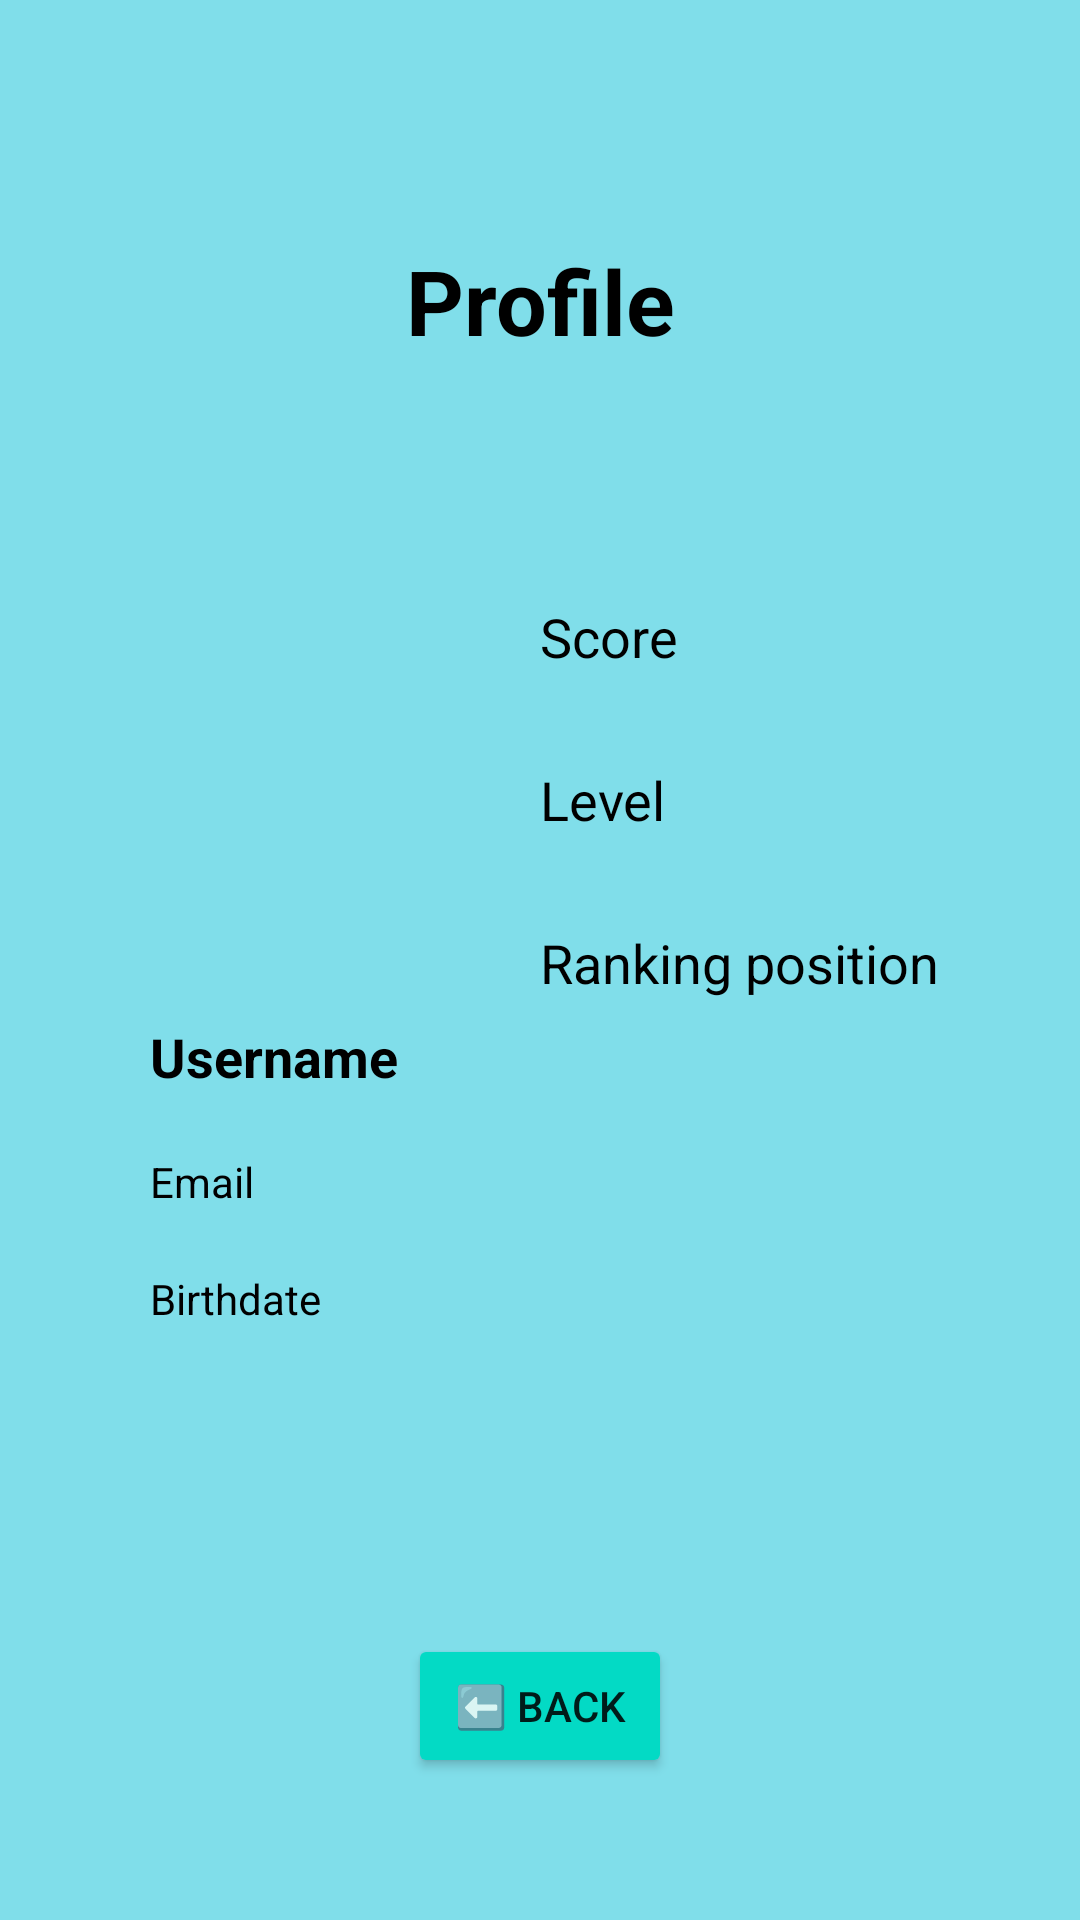

Here is an Android app screen rendered from its layout file. Give the layout XML and the strings, colors and styles it references.
<!-- AndroidManifest.xml: application theme AppTheme -->
<!-- res/layout/fragment_profile_general.xml -->
<?xml version="1.0" encoding="utf-8"?>
<androidx.constraintlayout.widget.ConstraintLayout xmlns:android="http://schemas.android.com/apk/res/android"
    xmlns:app="http://schemas.android.com/apk/res-auto"
    xmlns:tools="http://schemas.android.com/tools"
    android:layout_width="match_parent"
    android:layout_height="match_parent"
    android:background="#80DEEA"
    tools:context=".fragments.ProfileGeneralFragment">

    <TextView
        android:id="@+id/tvProfileGeneralScore"
        android:layout_width="wrap_content"
        android:layout_height="wrap_content"
        android:layout_marginStart="30dp"
        android:text="@string/score_string"
        android:textColor="@android:color/background_dark"
        android:textSize="18sp"
        app:layout_constraintBottom_toBottomOf="@id/ivProfileGeneralPhoto"
        app:layout_constraintStart_toEndOf="@id/ivProfileGeneralPhoto"
        app:layout_constraintTop_toTopOf="@id/ivProfileGeneralPhoto"
        app:layout_constraintVertical_bias="0.0" />

    <ImageView
        android:id="@+id/ivProfileGeneralPhoto"
        android:layout_width="100dp"
        android:layout_height="100dp"
        android:layout_marginStart="50dp"
        android:layout_marginTop="200dp"
        android:background="@drawable/profile"
        app:layout_constraintStart_toStartOf="parent"
        app:layout_constraintTop_toTopOf="parent" />

    <TextView
        android:id="@+id/tvProfileGeneral"
        android:layout_width="wrap_content"
        android:layout_height="wrap_content"
        android:text="@string/profile_string"
        android:textColor="@android:color/background_dark"
        android:textSize="30sp"
        android:textStyle="bold"
        app:layout_constraintBottom_toTopOf="@id/ivProfileGeneralPhoto"
        app:layout_constraintEnd_toEndOf="parent"
        app:layout_constraintStart_toStartOf="parent"
        app:layout_constraintTop_toTopOf="parent" />

    <TextView
        android:id="@+id/tvProfileGeneralLevel"
        android:layout_width="wrap_content"
        android:layout_height="wrap_content"
        android:layout_marginTop="30dp"
        android:text="@string/level_string"
        android:textColor="@android:color/background_dark"
        android:textSize="18sp"
        app:layout_constraintStart_toStartOf="@id/tvProfileGeneralScore"
        app:layout_constraintTop_toBottomOf="@id/tvProfileGeneralScore" />

    <TextView
        android:id="@+id/tvProfileGeneralRankingPosition"
        android:layout_width="wrap_content"
        android:layout_height="wrap_content"
        android:layout_marginTop="30dp"
        android:text="@string/ranking_position_string"
        android:textColor="@android:color/background_dark"
        android:textSize="18sp"
        app:layout_constraintStart_toStartOf="@id/tvProfileGeneralScore"
        app:layout_constraintTop_toBottomOf="@id/tvProfileGeneralLevel" />

    <TextView
        android:id="@+id/tvProfileGeneralUsername"
        android:layout_width="wrap_content"
        android:layout_height="wrap_content"
        android:layout_marginTop="40dp"
        android:text="@string/username_string"
        android:textColor="@android:color/background_dark"
        android:textSize="18sp"
        android:textStyle="bold"
        app:layout_constraintStart_toStartOf="@id/ivProfileGeneralPhoto"
        app:layout_constraintTop_toBottomOf="@id/ivProfileGeneralPhoto" />

    <TextView
        android:id="@+id/tvProfileGeneralEmail"
        android:layout_width="wrap_content"
        android:layout_height="wrap_content"
        android:layout_marginTop="20dp"
        android:text="@string/email_string"
        android:textColor="@android:color/background_dark"
        app:layout_constraintStart_toStartOf="@id/tvProfileGeneralUsername"
        app:layout_constraintTop_toBottomOf="@id/tvProfileGeneralUsername" />

    <TextView
        android:id="@+id/tvProfileGeneralBirthdate"
        android:layout_width="wrap_content"
        android:layout_height="wrap_content"
        android:layout_marginTop="20dp"
        android:text="@string/birthdate_string"
        android:textColor="@android:color/background_dark"
        app:layout_constraintStart_toStartOf="@id/tvProfileGeneralEmail"
        app:layout_constraintTop_toBottomOf="@id/tvProfileGeneralEmail" />

    <Button
        android:id="@+id/btnBackProfileGeneral"
        android:layout_width="wrap_content"
        android:layout_height="wrap_content"
        android:backgroundTint="@color/colorAccent"
        android:text="@string/back_string"
        app:layout_constraintBottom_toBottomOf="parent"
        app:layout_constraintEnd_toEndOf="parent"
        app:layout_constraintStart_toStartOf="parent"
        app:layout_constraintTop_toTopOf="parent"
        app:layout_constraintVertical_bias="0.92" />

</androidx.constraintlayout.widget.ConstraintLayout>
<!-- resources referenced by this layout -->
<resources>
  <string name="back_string">⬅️ Back</string>
  <string name="birthdate_string">Birthdate</string>
  <string name="email_string">Email</string>
  <string name="level_string">Level</string>
  <string name="profile_string">Profile</string>
  <string name="ranking_position_string">Ranking position</string>
  <string name="score_string">Score</string>
  <string name="username_string">Username</string>
  <style name="AppTheme" parent="Theme.AppCompat.Light.DarkActionBar">
          
          <item name="colorPrimary">#80DEEA</item>
          <item name="colorPrimaryDark">@color/design_default_color_primary</item>
          <item name="colorAccent">@color/colorAccent</item>
      </style>
  <!-- not gathered from this repository: default colours our renderer supplied (Android Studio template values) -->
  <color name="colorAccent">#FF03DAC5</color>
</resources>
